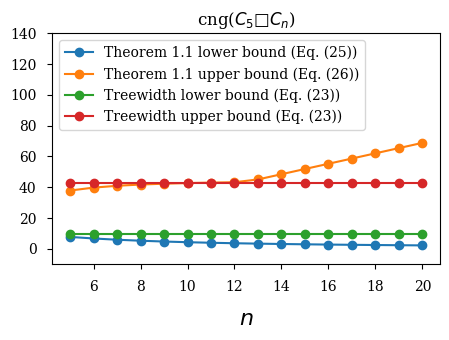

Python code for this plot: (Note: this script raises an exception after producing the figure.)
import numpy
from matplotlib import pyplot as plt


def func_a(dim_m: int, dim_n: int):
    return 4 * min(numpy.sin(numpy.pi / (2 * dim_m)) ** 2, numpy.sin(numpy.pi / (2 * dim_n)) ** 2)


def func_b(dim_m: int, dim_n: int):
    return 4 * min(numpy.sin((dim_m - 1) * numpy.pi / (2 * dim_m)) ** 2, numpy.sin((dim_n - 1) * numpy.pi / (2 * dim_n)) ** 2)


def func_c(dim_m: int, dim_n: int):
    return 4 * min(numpy.sin(numpy.pi / dim_m) ** 2, numpy.sin(numpy.pi / dim_n) ** 2)


def func_d(dim_m: int, dim_n: int):
    largest_cycle_m = 4 if dim_m % 2 == 0 else 4 * numpy.sin((dim_m - 1) * numpy.pi / (2 * dim_m)) ** 2
    largest_cycle_n = 4 if dim_n % 2 == 0 else 4 * numpy.sin((dim_n - 1) * numpy.pi / (2 * dim_n)) ** 2
    return min(largest_cycle_m, largest_cycle_n)


def lower_bd_main_thm(dim_m: int, dim_n: int, periodicity: bool):
    return 2 * dim_m * dim_n * func_c(dim_m, dim_n) / 9 if periodicity else 2 * dim_m * dim_n * func_a(dim_m, dim_n) / 9


def upper_bd_main_thm(dim_m: int, dim_n: int, periodicity: bool):
    lambda_2 = func_c(dim_m, dim_n) if periodicity else func_a(dim_m, dim_n)
    lambda_n = func_d(dim_m, dim_n) if periodicity else func_b(dim_m, dim_n)
    term1 = 0.5 * numpy.sqrt((8 - lambda_2) * lambda_2)
    term2 = (3 / 16 + 1 / (4 * dim_m * dim_n)) * lambda_n
    if term1 >= term2:
        print(f'Lattice[{dim_m}x{dim_n},{periodicity}]: term1 is larger')
    return max(term1, term2) *  dim_m * dim_n


def upper_bd_treewidth(dim_m: int, dim_n: int, periodicity: bool):
    c = 8 if periodicity else 4
    return c * min(dim_m, dim_n) + 3


# MATPLOTLIB PARAMS
params = {"ytick.color": "black",
          "xtick.color": "black",
          "axes.labelcolor": "black",
          "axes.edgecolor": "black",
          "axes.labelpad": 10,
          "axes.labelsize": 16,
          "text.usetex": False,
          "font.family": "serif",
          # "font.serif": ["Computer Modern Roman"],
          'xtick.major.pad': 8,
          'ytick.major.pad': 8}
plt.rcParams.update(params)


# EXPERIMENT 1: Keep m fixed and increase n
m = 5
n_array = list(range(m, 21))
for p in [True, False]:
    plt.figure(1, figsize=(5,3))
    plt.ylim(-10,140)
    lower_main = [lower_bd_main_thm(m, n, p) for n in n_array]
    upper_main = [upper_bd_main_thm(m, n, p) for n in n_array]
    upper_treewidth = [upper_bd_treewidth(m, n, p) for n in n_array]
    lower_treewidth = [(i-4)/4 for i in upper_treewidth]
    print(f'Lower main:{lower_main}\nUpper main:{upper_main}\nUpper tw:{upper_treewidth}')
    plt.plot(n_array, lower_main, 'o-', label='Theorem 1.1 lower bound (Eq. (25))')
    plt.plot(n_array, upper_main, 'o-', label='Theorem 1.1 upper bound (Eq. (26))')
    plt.plot(n_array, lower_treewidth, 'o-', label=f'Treewidth lower bound (Eq. (23))')
    plt.plot(n_array, upper_treewidth, 'o-', label=f'Treewidth upper bound (Eq. (23))')
    plt.xlabel('$n$')
    plt.title('cng(' + (f'$P_{m}$' + u'\u25A1' + '$P_n$' if not p else f'$C_{m}$' + u'\u25A1' + '$C_n$') + ')')
    plt.legend(loc='upper left')
    plt.savefig(f'output/lattice-m{m}-periodic{p}' + '.pdf', format='pdf', bbox_inches='tight')
    plt.show()


# EXPERIMENT 2: SQUARE LATTICE
k_array = list(range(5, 21))
for p in [True, False]:
    plt.figure(1, figsize=(5,3))
    plt.ylim(-50, 600)
    lower_main = [lower_bd_main_thm(k, k, p) for k in k_array]
    upper_main = [upper_bd_main_thm(k, k, p) for k in k_array]
    upper_treewidth = [upper_bd_treewidth(k, k, p) for k in k_array]
    lower_treewidth = [(i-4)/4 for i in upper_treewidth]
    print(f'Lower main:{lower_main}\nUpper main:{upper_main}\nUpper tw:{upper_treewidth}')
    plt.plot(n_array, lower_main, 'o-', label='Theorem 1.1 lower bound (Eq. (25))')
    plt.plot(n_array, upper_main, 'o-', label='Theorem 1.1 upper bound (Eq. (26))')
    plt.plot(n_array, lower_treewidth, 'o-', label=f'Treewidth lower bound (Eq. (23))')
    plt.plot(n_array, upper_treewidth, 'o-', label=f'Treewidth upper bound (Eq. (23))')
    plt.xlabel('$k$')
    plt.title('cng(' + ('$P_k$' + u'\u25A1' + '$P_k$' if not p else '$C_k$' + u'\u25A1' + '$C_k$') + ')')
    plt.legend(loc='upper left')
    plt.savefig(f'output/square-lattice-periodic{p}' + '.pdf', format='pdf', bbox_inches='tight')
    plt.show()
